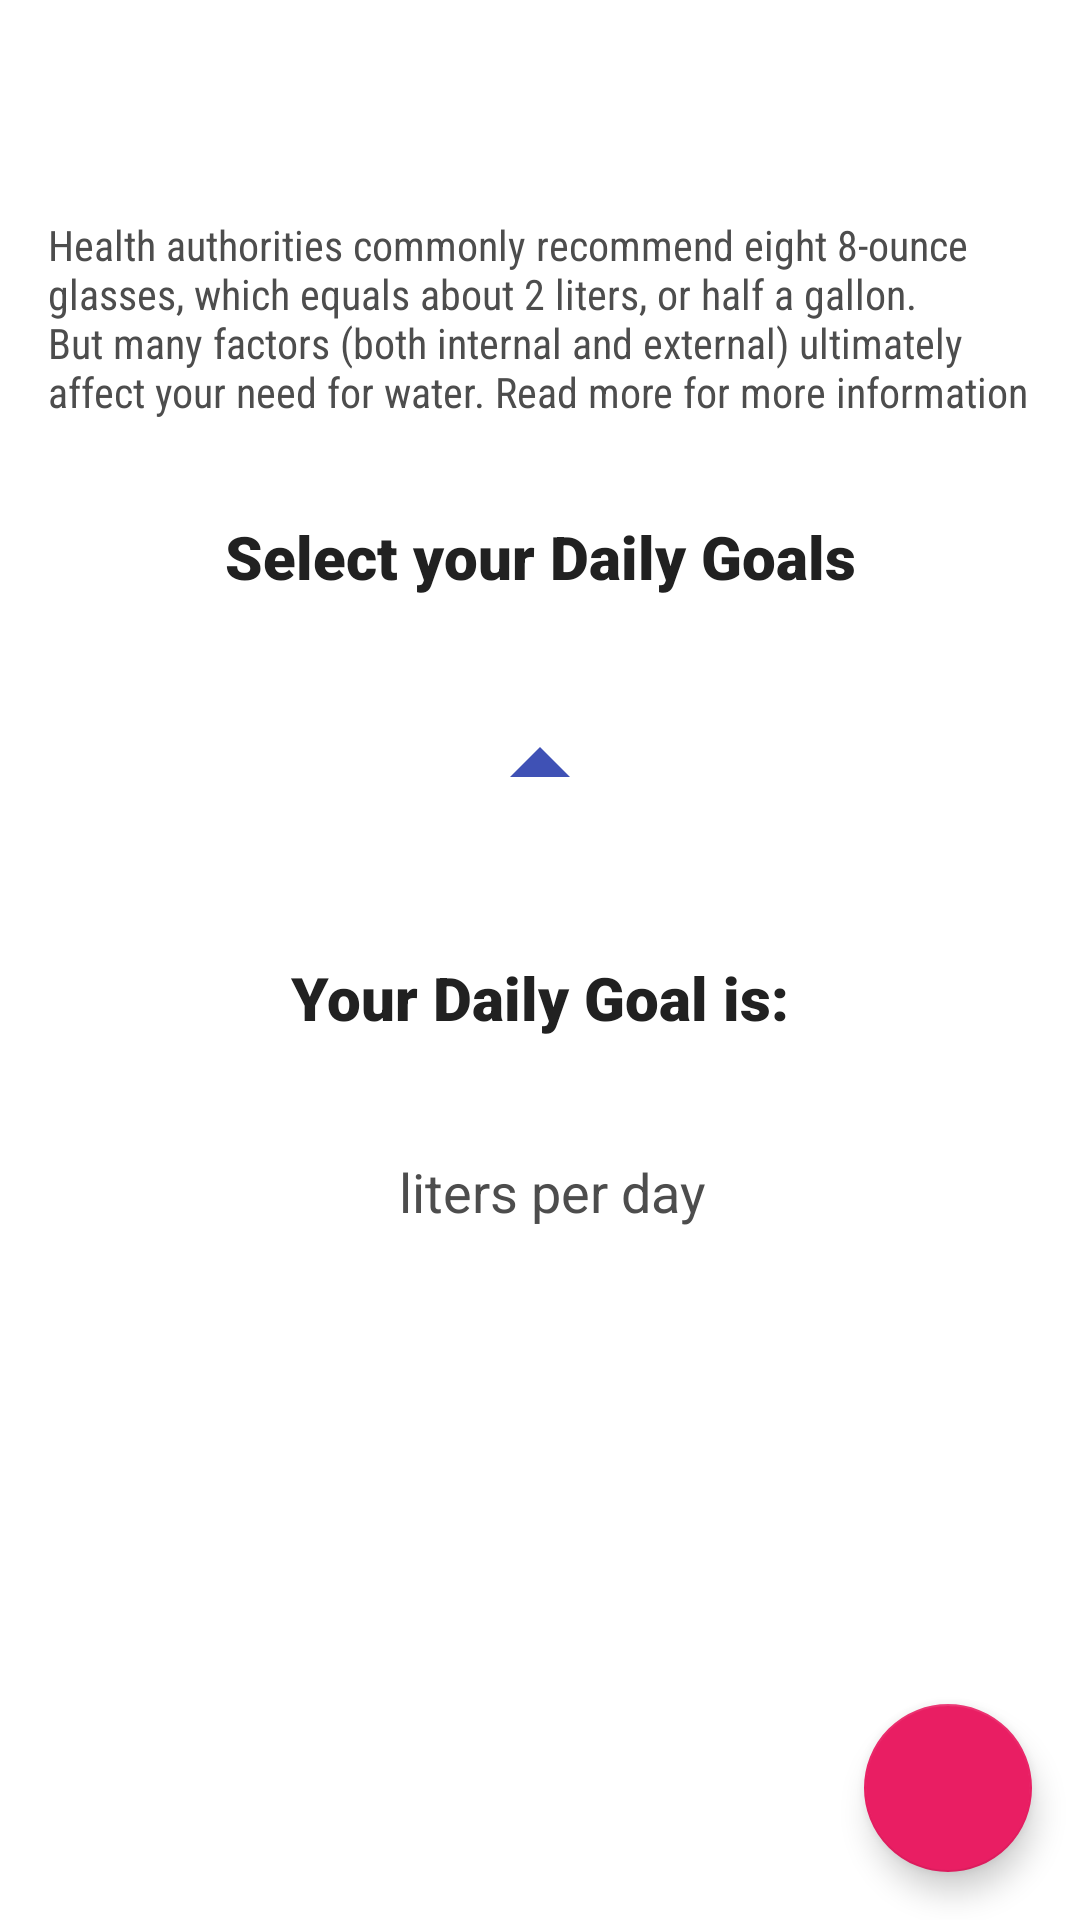

Layout XML and referenced resources for this Android screen:
<!-- AndroidManifest.xml: application theme AppTheme -->
<!-- res/layout/activity_goal.xml -->
<?xml version="1.0" encoding="utf-8"?>
<layout xmlns:android="http://schemas.android.com/apk/res/android"
    xmlns:app="http://schemas.android.com/apk/res-auto"
    xmlns:tools="http://schemas.android.com/tools">

    <androidx.constraintlayout.widget.ConstraintLayout
        android:layout_width="match_parent"
        android:layout_height="match_parent"
        android:orientation="vertical">


        <androidx.appcompat.widget.Toolbar
            android:id="@+id/toolbarGoal"
            android:layout_width="match_parent"
            android:layout_height="?attr/actionBarSize"
            android:background="@color/transparent"
            android:text="@string/goal_header"
            app:layout_constraintEnd_toEndOf="parent"
            app:layout_constraintStart_toStartOf="parent"
            app:layout_constraintTop_toTopOf="parent"
            android:theme="@style/ThemeOverlay.AppCompat.ActionBar"
            app:popupTheme="@style/ThemeOverlay.AppCompat.Light"/>

        <TextView
            android:id="@+id/textViewDescription"
            style="@style/DescriptionTextView"
            android:layout_width="0dp"
            android:layout_marginTop="16dp"
            android:text="@string/goal_description"
            app:layout_constraintEnd_toStartOf="@+id/guideline2"
            app:layout_constraintStart_toStartOf="@+id/guideline1"
            app:layout_constraintTop_toBottomOf="@+id/toolbarGoal" />

        <TextView
            android:id="@+id/textViewTitle"
            style="@style/TitleTextView"
            android:layout_width="0dp"
            android:layout_marginTop="32dp"
            android:gravity="center"
            android:text="@string/goal_title"
            app:layout_constraintEnd_toStartOf="@+id/guideline2"
            app:layout_constraintStart_toStartOf="@+id/guideline1"
            app:layout_constraintTop_toBottomOf="@+id/textViewDescription" />

        <androidx.recyclerview.widget.RecyclerView
            android:id="@+id/sliderGoal"
            android:layout_width="match_parent"
            android:layout_height="wrap_content"
            android:layout_marginTop="32dp"
            android:clipToPadding="false"
            app:layout_constraintEnd_toEndOf="parent"
            app:layout_constraintHorizontal_bias="0.0"
            app:layout_constraintStart_toStartOf="parent"
            app:layout_constraintTop_toBottomOf="@+id/textViewTitle" />

        <androidx.appcompat.widget.AppCompatImageView
            android:id="@+id/imageViewSelector"
            android:layout_width="wrap_content"
            android:layout_height="wrap_content"
            android:contentDescription="@null"
            app:layout_constraintEnd_toEndOf="@+id/sliderGoal"
            app:layout_constraintStart_toStartOf="@+id/sliderGoal"
            app:layout_constraintTop_toBottomOf="@+id/sliderGoal"
            app:srcCompat="@drawable/ic_arrow_drop_up_black_48dp"
            app:tint="@color/primary_500" />

        <androidx.constraintlayout.widget.Guideline
            android:id="@+id/guideline1"
            android:layout_width="wrap_content"
            android:layout_height="wrap_content"
            android:orientation="vertical"
            app:layout_constraintGuide_begin="16dp" />

        <androidx.constraintlayout.widget.Guideline
            android:id="@+id/guideline2"
            android:layout_width="wrap_content"
            android:layout_height="wrap_content"
            android:orientation="vertical"
            app:layout_constraintGuide_end="16dp" />

        <TextView
            android:id="@+id/textViewResultLabel"
            style="@style/TitleTextView"
            android:layout_width="0dp"
            android:layout_height="wrap_content"
            android:layout_marginTop="40dp"
            android:gravity="center"
            android:text="@string/goal_result_label"
            app:layout_constraintEnd_toStartOf="@+id/guideline2"
            app:layout_constraintStart_toStartOf="@+id/guideline1"
            app:layout_constraintTop_toBottomOf="@+id/imageViewSelector" />

        <TextView
            android:id="@+id/textViewResult"
            android:layout_width="wrap_content"
            android:layout_height="wrap_content"
            android:layout_marginTop="16dp"
            android:textColor="@color/primary_500"
            android:textSize="40sp"
            app:layout_constraintEnd_toStartOf="@+id/textViewLiterLabel"
            app:layout_constraintHorizontal_bias="0.5"
            app:layout_constraintStart_toStartOf="parent"
            app:layout_constraintTop_toBottomOf="@+id/textViewResultLabel"
            tools:text="2"
            app:layout_constraintHorizontal_chainStyle="packed"/>

        <TextView
            android:id="@+id/textViewLiterLabel"
            android:layout_width="wrap_content"
            android:layout_height="wrap_content"
            android:text="@string/liters_per_day"
            android:textColor="@color/text_description_color"
            android:textSize="18sp"
            app:layout_constraintBaseline_toBaselineOf="@+id/textViewResult"
            app:layout_constraintEnd_toEndOf="parent"
            app:layout_constraintHorizontal_bias="0.5"
            app:layout_constraintStart_toEndOf="@+id/textViewResult"
            app:layout_constraintHorizontal_chainStyle="packed"
            android:paddingStart="8dp"/>

        <com.google.android.material.floatingactionbutton.FloatingActionButton
            android:id="@+id/floatingActionButton"
            android:layout_width="wrap_content"
            android:layout_height="wrap_content"
            android:layout_marginBottom="16dp"
            app:fabSize="normal"
            app:backgroundTint="@color/accent_500"
            app:layout_constraintBottom_toBottomOf="parent"
            app:layout_constraintEnd_toStartOf="@+id/guideline2"
            app:srcCompat="@drawable/ic_navigate_next_black_24dp"
            app:tint="@color/white"/>


    </androidx.constraintlayout.widget.ConstraintLayout>
</layout>
<!-- resources referenced by this layout -->
<resources>
  <color name="accent_500">#E91E63</color>
  <color name="primary_500">#3F51B5</color>
  <color name="text_description_color">#4d4d4d</color>
  <color name="transparent">#00000000</color>
  <color name="white">#FFFFFF</color>
  <!-- drawable ic_arrow_drop_up_black_48dp (drawable) -->
  <vector android:height="48dp" android:viewportHeight="24.0"
      android:viewportWidth="24.0" android:width="48dp" xmlns:android="http://schemas.android.com/apk/res/android">
      <path android:fillColor="#FF000000" android:pathData="M7,14l5,-5 5,5z"/>
  </vector>
  <string name="goal_description">Health authorities commonly recommend eight 8-ounce glasses, which equals about 2 liters, or half a gallon.
          \nBut many factors (both internal and external) ultimately affect your need for water.
          Read more for more information</string>
  <string name="goal_header">Daily Goals</string>
  <string name="goal_result_label">Your Daily Goal is: </string>
  <string name="goal_title">Select your Daily Goals</string>
  <string name="liters_per_day">liters per day</string>
  <style name="DescriptionTextView">
          <item name="android:layout_width">match_parent</item>
          <item name="android:layout_height">wrap_content</item>
          <item name="android:gravity">center_vertical</item>
          <item name="android:textAllCaps">false</item>
          <item name="android:textSize">14sp</item>
          <item name="android:textColor">@color/text_description_color</item>
          <item name="android:textStyle">normal</item>
          <item name="android:fontFamily">sans-serif-condensed</item>
      </style>
  <style name="TitleTextView">
          <item name="android:layout_width">match_parent</item>
          <item name="android:layout_height">wrap_content</item>
          <item name="android:gravity">center_vertical</item>
          <item name="android:textAllCaps">false</item>
          <item name="android:textSize">20sp</item>
          <item name="android:textColor">@color/text_header_color</item>
          <item name="android:fontFamily">sans-serif-black</item>
      </style>
  <style name="AppTheme" parent="Theme.MaterialComponents.Light.NoActionBar">
          
          <item name="colorPrimary">@color/primary_500</item>
          <item name="colorPrimaryDark">@color/primary_700</item>
          <item name="colorAccent">@color/accent_500</item>
          <item name="windowActionBar">false</item>
          <item name="windowActionBarOverlay">true</item>
          <item name="windowNoTitle">true</item>
          <item name="android:windowBackground">@color/white</item>
      </style>
  <color name="text_header_color">#212121</color>
  <color name="primary_700">#303F9F</color>
</resources>
